Photos from the image-classification dataset "남식이가그린 CNN data" in the GitHub repository Namsik-Yoon/Namsik-Lab. Its 3 classes are: circle, rectangle, triangle.

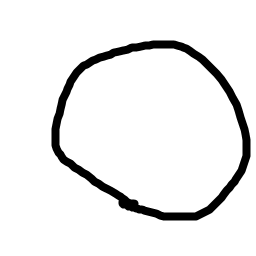
Label: circle

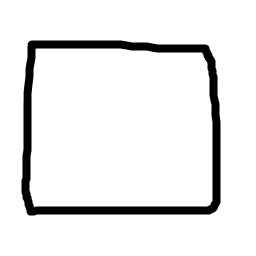
Label: rectangle

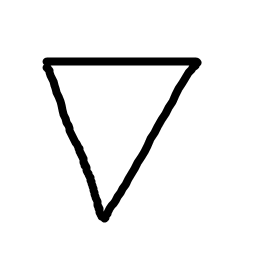
Label: triangle

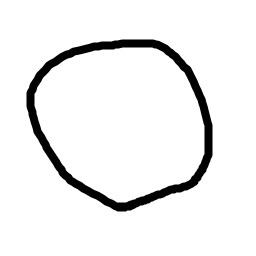
Label: circle

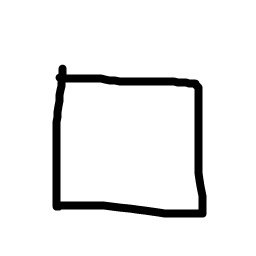
Label: rectangle

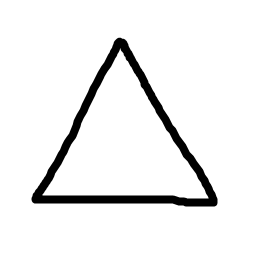
Label: triangle
